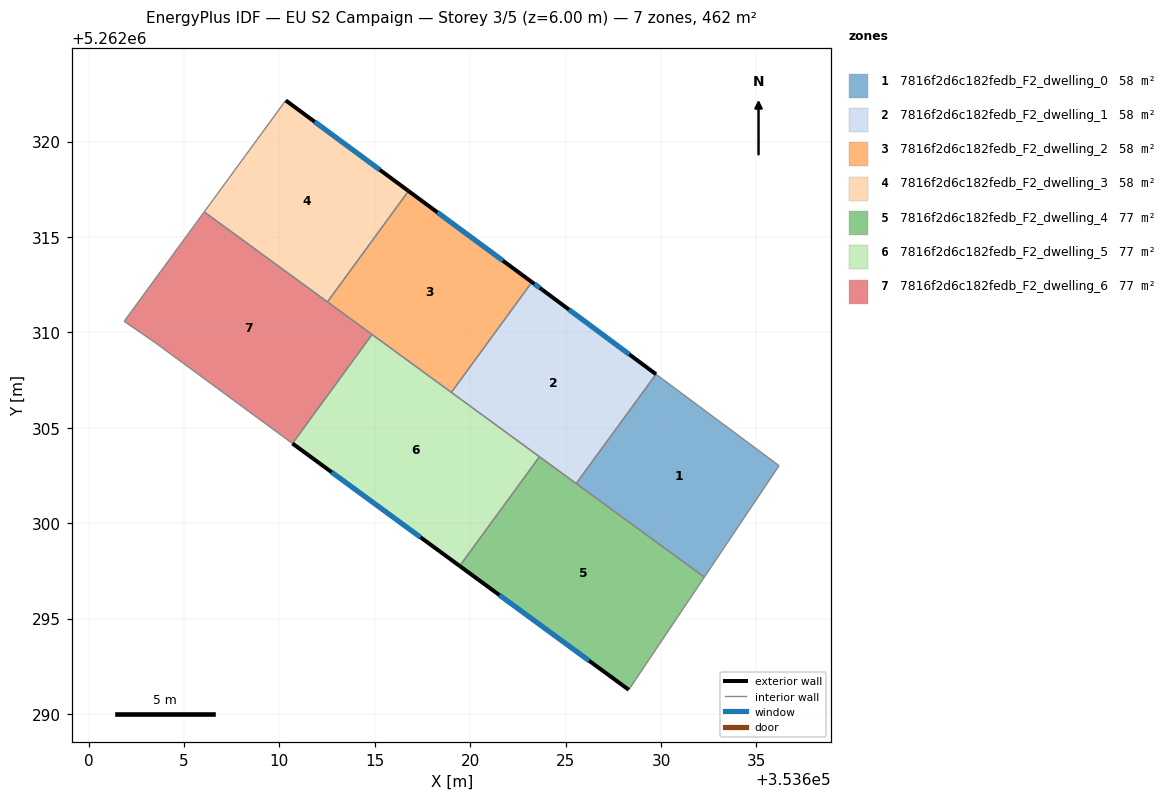
=== STOREY PLAN SPEC (per zone: floor XY polygon, exterior-wall plan segments, windows/doors) ===
zone 1: 7816f2d6c182fedb_F2_dwelling_0  (57.7 m²)
  floor: (353636.18, 5262303.02) (353632.27, 5262297.18) (353625.55, 5262302.08) (353629.74, 5262307.81)
  interior walls: 4
zone 2: 7816f2d6c182fedb_F2_dwelling_1  (57.7 m²)
  floor: (353629.74, 5262307.81) (353625.55, 5262302.08) (353619.01, 5262306.86) (353623.23, 5262312.64) (353623.78, 5262312.24)
  exterior wall: (353629.74, 5262307.81) – (353623.78, 5262312.24)  [7.4 m]
    window: (353628.34, 5262308.85) – (353625.18, 5262311.20)  [6.3 m²]
  exterior wall: (353623.78, 5262312.24) – (353623.23, 5262312.64)  [0.7 m]
    window: (353623.65, 5262312.33) – (353623.36, 5262312.55)  [0.6 m²]
  interior walls: 4
zone 3: 7816f2d6c182fedb_F2_dwelling_2  (57.7 m²)
  floor: (353623.23, 5262312.64) (353619.01, 5262306.86) (353612.52, 5262311.60) (353616.76, 5262317.42)
  exterior wall: (353623.23, 5262312.64) – (353616.76, 5262317.42)  [8.0 m]
    window: (353621.71, 5262313.76) – (353618.28, 5262316.29)  [6.8 m²]
  interior walls: 4
zone 4: 7816f2d6c182fedb_F2_dwelling_3  (57.7 m²)
  floor: (353616.76, 5262317.42) (353612.52, 5262311.60) (353606.06, 5262316.32) (353610.33, 5262322.16)
  exterior wall: (353616.76, 5262317.42) – (353610.33, 5262322.16)  [8.0 m]
    window: (353615.25, 5262318.53) – (353611.84, 5262321.05)  [6.7 m²]
  interior walls: 3
zone 5: 7816f2d6c182fedb_F2_dwelling_4  (76.9 m²)
  floor: (353632.27, 5262297.18) (353628.31, 5262291.28) (353619.45, 5262297.76) (353623.63, 5262303.49)
  exterior wall: (353619.45, 5262297.76) – (353628.31, 5262291.28)  [11.0 m]
    window: (353621.53, 5262296.24) – (353626.23, 5262292.80)  [9.3 m²]
  interior walls: 4
zone 6: 7816f2d6c182fedb_F2_dwelling_5  (76.9 m²)
  floor: (353623.63, 5262303.49) (353619.45, 5262297.76) (353610.68, 5262304.18) (353614.86, 5262309.90)
  exterior wall: (353610.68, 5262304.18) – (353619.45, 5262297.76)  [10.9 m]
    window: (353612.74, 5262302.68) – (353617.39, 5262299.27)  [9.2 m²]
  interior walls: 4
zone 7: 7816f2d6c182fedb_F2_dwelling_6  (76.9 m²)
  floor: (353614.86, 5262309.90) (353610.68, 5262304.18) (353603.51, 5262309.45) (353601.87, 5262310.58) (353606.06, 5262316.32)
  interior walls: 6

=== DERIVED (storey summary) ===
Building: EU S2 Campaign
Storey: 3 of 5  (floor level z = 6.00 m)
Storey gross floor area: 461.6 m²
Zones on this storey: 7
  - 7816f2d6c182fedb_F2_dwelling_0: floor 57.7 m²
  - 7816f2d6c182fedb_F2_dwelling_1: floor 57.7 m²; exterior wall 8.1 m (24.3 m²); 2 window(s) 6.8 m²; WWR 28.1%
  - 7816f2d6c182fedb_F2_dwelling_2: floor 57.7 m²; exterior wall 8.0 m (24.1 m²); 1 window(s) 6.8 m²; WWR 28.1%
  - 7816f2d6c182fedb_F2_dwelling_3: floor 57.7 m²; exterior wall 8.0 m (24.0 m²); 1 window(s) 6.7 m²; WWR 28.1%
  - 7816f2d6c182fedb_F2_dwelling_4: floor 76.9 m²; exterior wall 11.0 m (33.0 m²); 1 window(s) 9.3 m²; WWR 28.1%
  - 7816f2d6c182fedb_F2_dwelling_5: floor 76.9 m²; exterior wall 10.9 m (32.6 m²); 1 window(s) 9.2 m²; WWR 28.1%
  - 7816f2d6c182fedb_F2_dwelling_6: floor 76.9 m²
Zone adjacency (shared interzone walls):
  - 7816f2d6c182fedb_F2_dwelling_0 ↔ 7816f2d6c182fedb_F2_dwelling_1
  - 7816f2d6c182fedb_F2_dwelling_1 ↔ 7816f2d6c182fedb_F2_dwelling_2
  - 7816f2d6c182fedb_F2_dwelling_1 ↔ 7816f2d6c182fedb_F2_dwelling_4
  - 7816f2d6c182fedb_F2_dwelling_1 ↔ 7816f2d6c182fedb_F2_dwelling_5
  - 7816f2d6c182fedb_F2_dwelling_2 ↔ 7816f2d6c182fedb_F2_dwelling_3
  - 7816f2d6c182fedb_F2_dwelling_2 ↔ 7816f2d6c182fedb_F2_dwelling_5
  - 7816f2d6c182fedb_F2_dwelling_2 ↔ 7816f2d6c182fedb_F2_dwelling_6
  - 7816f2d6c182fedb_F2_dwelling_3 ↔ 7816f2d6c182fedb_F2_dwelling_6
  - 7816f2d6c182fedb_F2_dwelling_4 ↔ 7816f2d6c182fedb_F2_dwelling_5
  - 7816f2d6c182fedb_F2_dwelling_5 ↔ 7816f2d6c182fedb_F2_dwelling_6